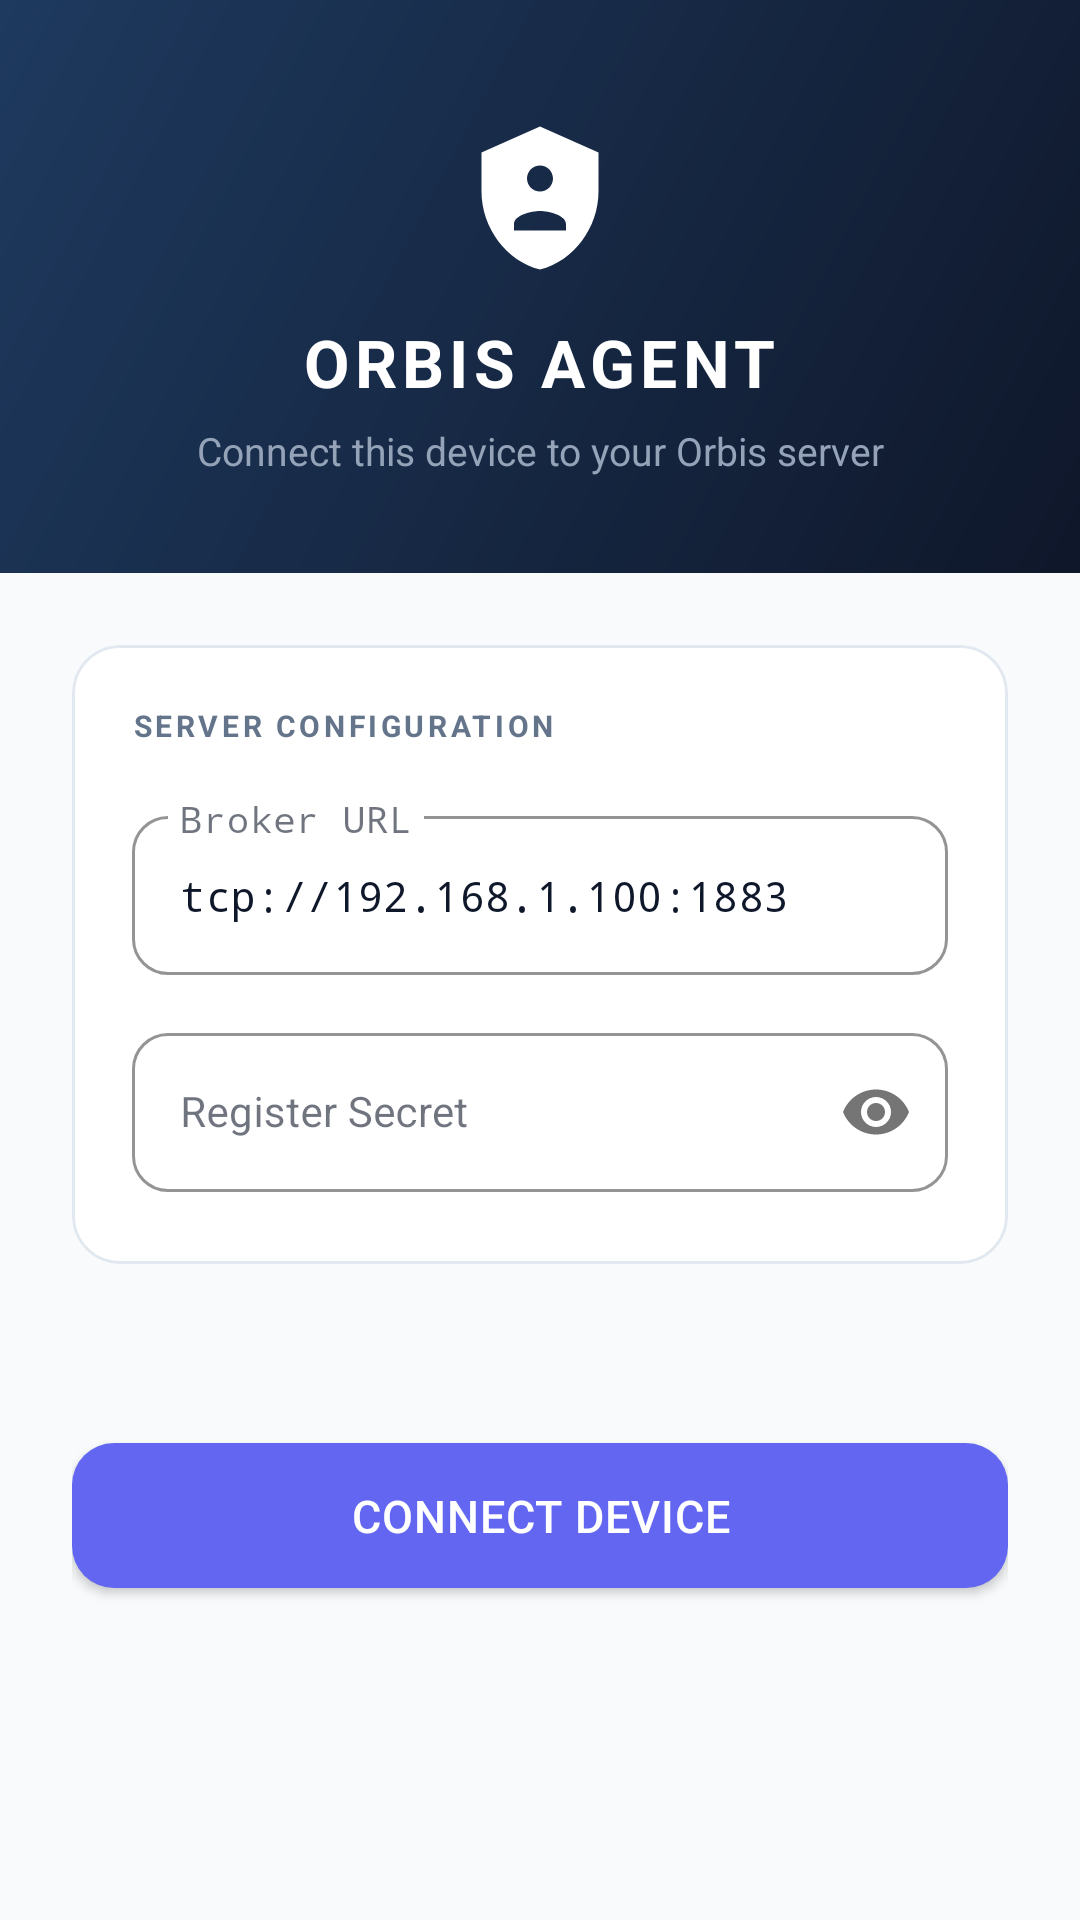

This screen was rendered from an Android layout file. Write that file and the resources it references.
<!-- AndroidManifest.xml: application theme Theme.OrbisAgent -->
<!-- res/layout/activity_onboarding.xml -->
<?xml version="1.0" encoding="utf-8"?>
<LinearLayout xmlns:android="http://schemas.android.com/apk/res/android"
    xmlns:app="http://schemas.android.com/apk/res-auto"
    xmlns:tools="http://schemas.android.com/tools"
    android:layout_width="match_parent"
    android:layout_height="match_parent"
    android:orientation="vertical"
    android:background="@color/background_secondary"
    tools:context=".ui.OnboardingActivity">

    
    
    
    <LinearLayout
        android:layout_width="match_parent"
        android:layout_height="wrap_content"
        android:orientation="vertical"
        android:background="@drawable/bg_header"
        android:paddingStart="24dp"
        android:paddingEnd="24dp"
        android:paddingTop="@dimen/header_padding_top"
        android:paddingBottom="32dp"
        android:gravity="center_horizontal">

        
        <ImageView
            android:layout_width="52dp"
            android:layout_height="52dp"
            android:src="@drawable/ic_orbis_notification"
            android:contentDescription="Orbis logo"
            android:layout_marginBottom="14dp"
            app:tint="@color/text_on_header" />

        
        <TextView
            android:layout_width="wrap_content"
            android:layout_height="wrap_content"
            android:text="ORBIS AGENT"
            android:textSize="22sp"
            android:textStyle="bold"
            android:letterSpacing="0.08"
            android:textColor="@color/text_on_header"
            android:layout_marginBottom="6dp" />

        
        <TextView
            android:layout_width="wrap_content"
            android:layout_height="wrap_content"
            android:text="Connect this device to your Orbis server"
            android:textSize="13sp"
            android:textColor="@color/text_on_header_dim"
            android:gravity="center" />

    </LinearLayout>

    
    
    
    <ScrollView
        android:layout_width="match_parent"
        android:layout_height="0dp"
        android:layout_weight="1"
        android:fillViewport="true">

        <LinearLayout
            android:layout_width="match_parent"
            android:layout_height="wrap_content"
            android:orientation="vertical"
            android:padding="24dp"
            android:paddingTop="28dp">

            
            <com.google.android.material.card.MaterialCardView
                android:layout_width="match_parent"
                android:layout_height="wrap_content"
                android:layout_marginBottom="20dp"
                app:cardCornerRadius="@dimen/card_radius"
                app:cardElevation="0dp"
                app:strokeColor="@color/color_card_stroke"
                app:strokeWidth="1dp"
                app:cardBackgroundColor="@color/background_card">

                <LinearLayout
                    android:layout_width="match_parent"
                    android:layout_height="wrap_content"
                    android:orientation="vertical"
                    android:padding="@dimen/card_padding">

                    
                    <TextView
                        android:layout_width="wrap_content"
                        android:layout_height="wrap_content"
                        android:text="SERVER CONFIGURATION"
                        android:textSize="10sp"
                        android:textStyle="bold"
                        android:textColor="@color/text_secondary"
                        android:letterSpacing="0.12"
                        android:layout_marginBottom="18dp" />

                    
                    <com.google.android.material.textfield.TextInputLayout
                        android:layout_width="match_parent"
                        android:layout_height="wrap_content"
                        android:hint="Broker URL"
                        style="@style/OrbisTextInput"
                        android:layout_marginBottom="14dp">

                        <com.google.android.material.textfield.TextInputEditText
                            android:id="@+id/editBrokerUrl"
                            android:layout_width="match_parent"
                            android:layout_height="wrap_content"
                            android:inputType="textUri"
                            android:imeOptions="actionNext"
                            android:singleLine="true"
                            android:fontFamily="monospace"
                            android:textSize="14sp"
                            android:text="tcp://192.168.1.100:1883" />
                    </com.google.android.material.textfield.TextInputLayout>

                    
                    <com.google.android.material.textfield.TextInputLayout
                        android:layout_width="match_parent"
                        android:layout_height="wrap_content"
                        android:hint="Register Secret"
                        style="@style/OrbisTextInput"
                        app:passwordToggleEnabled="true"
                        android:layout_marginBottom="4dp">

                        <com.google.android.material.textfield.TextInputEditText
                            android:id="@+id/editRegisterSecret"
                            android:layout_width="match_parent"
                            android:layout_height="wrap_content"
                            android:inputType="textPassword"
                            android:imeOptions="actionDone"
                            android:singleLine="true"
                            android:textSize="14sp" />
                    </com.google.android.material.textfield.TextInputLayout>

                </LinearLayout>
            </com.google.android.material.card.MaterialCardView>

            
            <com.google.android.material.progressindicator.LinearProgressIndicator
                android:id="@+id/progressBar"
                android:layout_width="match_parent"
                android:layout_height="wrap_content"
                android:layout_marginBottom="12dp"
                android:visibility="gone"
                app:trackCornerRadius="4dp"
                app:indicatorColor="@color/orbis_primary" />

            
            <TextView
                android:id="@+id/textStatus"
                android:layout_width="match_parent"
                android:layout_height="wrap_content"
                android:textSize="13sp"
                android:textColor="@color/text_secondary"
                android:layout_marginBottom="16dp"
                android:gravity="center"
                android:text="" />

            
            <com.google.android.material.button.MaterialButton
                android:id="@+id/buttonConfigure"
                android:layout_width="match_parent"
                android:layout_height="wrap_content"
                android:text="Connect Device"
                style="@style/OrbisButton" />

        </LinearLayout>
    </ScrollView>

</LinearLayout>
<!-- resources referenced by this layout -->
<resources>
  <color name="background_card">#FFFFFF</color>
  <color name="background_secondary">#F8FAFC</color>
  <color name="color_card_stroke">#E2E8F0</color>
  <color name="orbis_primary">#6366F1</color>
  <color name="text_on_header">#FFFFFF</color>
  <color name="text_on_header_dim">#94A3B8</color>
  <color name="text_secondary">#64748B</color>
  <dimen name="card_padding">20dp</dimen>
  <dimen name="card_radius">16dp</dimen>
  <dimen name="header_padding_top">40dp</dimen>
  <!-- drawable bg_header (drawable) -->
  <?xml version="1.0" encoding="utf-8"?>
  <shape xmlns:android="http://schemas.android.com/apk/res/android">
      <gradient
          android:startColor="@color/color_header_start"
          android:endColor="@color/color_header_end"
          android:angle="135" />
  </shape>
  <!-- drawable ic_orbis_notification (drawable) -->
  <?xml version="1.0" encoding="utf-8"?>
  <vector xmlns:android="http://schemas.android.com/apk/res/android"
      android:width="24dp"
      android:height="24dp"
      android:viewportWidth="24"
      android:viewportHeight="24"
      android:tint="?attr/colorControlNormal">
      
      <path
          android:fillColor="@android:color/white"
          android:pathData="M12,1L3,5v6c0,5.55 3.84,10.74 9,12 5.16,-1.26 9,-6.45 9,-12V5L12,1z
                            M12,7c1.1,0 2,0.9 2,2s-0.9,2 -2,2 -2,-0.9 -2,-2 0.9,-2 2,-2z
                            M16,17H8v-1c0,-1.33 2.67,-2 4,-2s4,0.67 4,2v1z" />
  </vector>
  <style name="OrbisButton" parent="Widget.MaterialComponents.Button">
          <item name="cornerRadius">14dp</item>
          <item name="android:paddingTop">14dp</item>
          <item name="android:paddingBottom">14dp</item>
          <item name="android:textSize">15sp</item>
          <item name="android:letterSpacing">0.02</item>
          <item name="backgroundTint">@color/orbis_primary</item>
      </style>
  <style name="OrbisTextInput" parent="Widget.MaterialComponents.TextInputLayout.OutlinedBox">
          <item name="boxCornerRadiusTopStart">12dp</item>
          <item name="boxCornerRadiusTopEnd">12dp</item>
          <item name="boxCornerRadiusBottomStart">12dp</item>
          <item name="boxCornerRadiusBottomEnd">12dp</item>
          <item name="boxStrokeColor">@color/color_card_stroke</item>
          <item name="hintTextColor">@color/orbis_primary</item>
      </style>
  <style name="Theme.OrbisAgent" parent="Theme.MaterialComponents.Light.NoActionBar">
          <item name="colorPrimary">@color/orbis_primary</item>
          <item name="colorPrimaryDark">@color/color_header_start</item>
          <item name="colorAccent">@color/orbis_accent</item>
          <item name="android:colorBackground">@color/background_secondary</item>
          <item name="android:windowBackground">@color/background_secondary</item>
          <item name="colorSurface">@color/background_card</item>
          <item name="colorOnSurface">@color/text_primary</item>
          <item name="android:statusBarColor">@color/color_header_start</item>
          <item name="android:navigationBarColor">@color/background_secondary</item>
          <item name="android:textColorPrimary">@color/text_primary</item>
          <item name="android:textColorSecondary">@color/text_secondary</item>
          <item name="materialButtonStyle">@style/OrbisButton</item>
          <item name="textInputStyle">@style/OrbisTextInput</item>
      </style>
  <color name="color_header_start">#0F172A</color>
  <color name="color_header_end">#1E3A5F</color>
  <color name="orbis_accent">#06B6D4</color>
  <color name="text_primary">#0F172A</color>
</resources>
